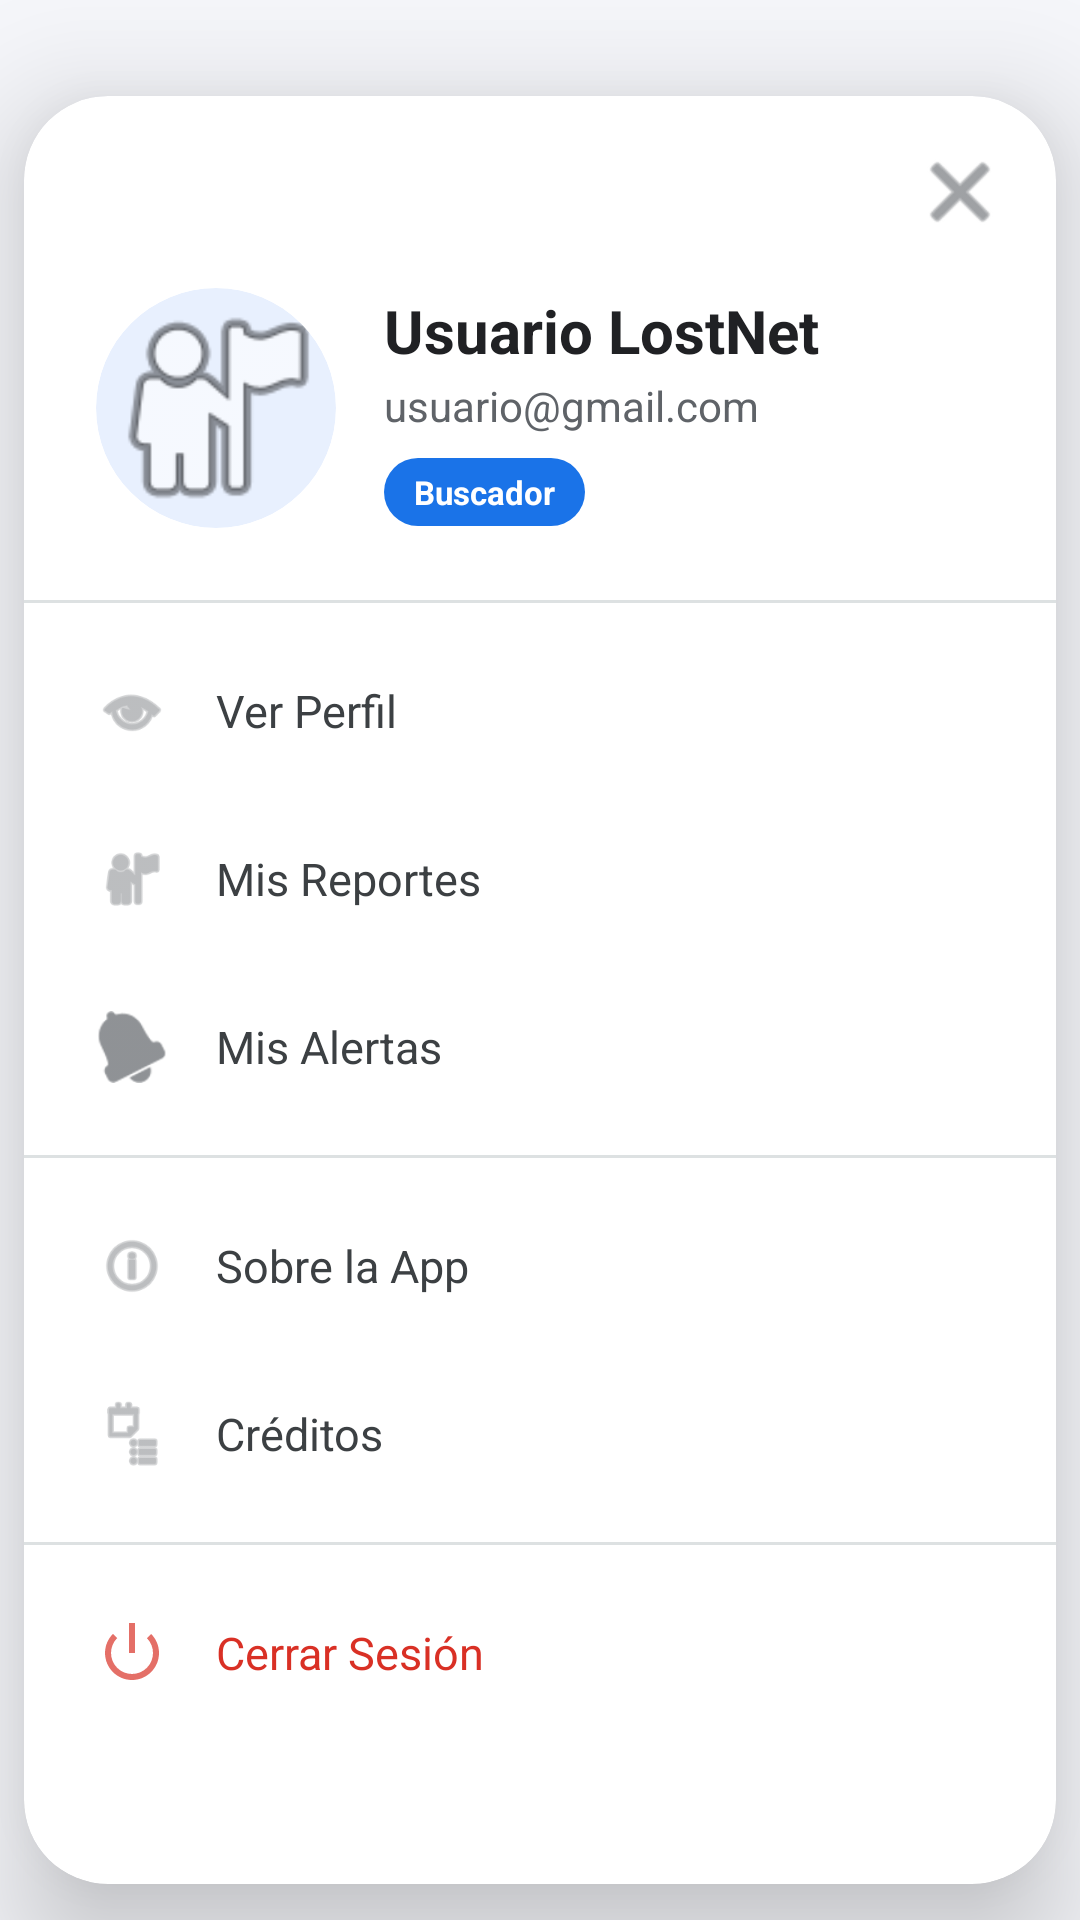

Layout XML and referenced resources for this Android screen:
<!-- AndroidManifest.xml: application theme Theme.LostNet -->
<!-- res/layout/layout_profile_panel.xml -->
<?xml version="1.0" encoding="utf-8"?>
<androidx.coordinatorlayout.widget.CoordinatorLayout xmlns:android="http://schemas.android.com/apk/res/android"
    xmlns:app="http://schemas.android.com/apk/res-auto"
    android:layout_width="match_parent"
    android:layout_height="match_parent"
    android:background="#00000066"
    android:clickable="true"
    android:focusable="true">

    <androidx.cardview.widget.CardView
        android:id="@+id/profilePanelContainer"
        android:layout_width="match_parent"
        android:layout_height="match_parent"
        android:layout_marginHorizontal="8dp"
        android:layout_marginTop="32dp"
        android:layout_marginBottom="12dp"
        app:cardCornerRadius="28dp"
        app:cardElevation="24dp"
        app:cardBackgroundColor="#FFFFFF"
        android:layout_gravity="top">

        <LinearLayout
            android:layout_width="match_parent"
            android:layout_height="match_parent"
            android:orientation="vertical">

            
            <RelativeLayout
                android:layout_width="match_parent"
                android:layout_height="wrap_content"
                android:padding="12dp">

                <ImageButton
                    android:id="@+id/btnCerrarPerfil"
                    android:layout_width="40dp"
                    android:layout_height="40dp"
                    android:layout_alignParentEnd="true"
                    android:src="@android:drawable/ic_menu_close_clear_cancel"
                    android:background="?android:attr/selectableItemBackgroundBorderless"
                    app:tint="#5F6368"
                    android:padding="8dp"/>
            </RelativeLayout>

            <androidx.core.widget.NestedScrollView
                android:layout_width="match_parent"
                android:layout_height="match_parent"
                android:scrollbars="none">

                <LinearLayout
                    android:layout_width="match_parent"
                    android:layout_height="wrap_content"
                    android:orientation="vertical"
                    android:paddingBottom="40dp">

                    
                    <LinearLayout
                        android:layout_width="match_parent"
                        android:layout_height="wrap_content"
                        android:orientation="horizontal"
                        android:paddingHorizontal="24dp"
                        android:gravity="center_vertical"
                        android:layout_marginBottom="24dp">

                        <FrameLayout
                            android:layout_width="wrap_content"
                            android:layout_height="wrap_content">

                            <androidx.cardview.widget.CardView
                                android:layout_width="80dp"
                                android:layout_height="80dp"
                                app:cardCornerRadius="40dp"
                                app:cardElevation="0dp"
                                app:cardBackgroundColor="#E8F0FE">
                                <ImageView
                                    android:id="@+id/imgPerfilAvatar"
                                    android:layout_width="match_parent"
                                    android:layout_height="match_parent"
                                    android:src="@android:drawable/ic_menu_myplaces"
                                    android:scaleType="centerCrop"/>
                            </androidx.cardview.widget.CardView>
                        </FrameLayout>

                        <LinearLayout
                            android:layout_width="0dp"
                            android:layout_height="wrap_content"
                            android:layout_weight="1"
                            android:orientation="vertical"
                            android:layout_marginStart="16dp">

                            <TextView
                                android:id="@+id/txtPerfilNombre"
                                android:layout_width="wrap_content"
                                android:layout_height="wrap_content"
                                android:text="Usuario LostNet"
                                android:textSize="20sp"
                                android:textStyle="bold"
                                android:textColor="#202124"/>

                            <TextView
                                android:id="@+id/txtPerfilEmail"
                                android:layout_width="wrap_content"
                                android:layout_height="wrap_content"
                                android:text="usuario@gmail.com"
                                android:textSize="14sp"
                                android:textColor="#5F6368"
                                android:layout_marginTop="2dp"/>

                            <TextView
                                android:id="@+id/txtPerfilBadge"
                                android:layout_width="wrap_content"
                                android:layout_height="wrap_content"
                                android:text="Buscador"
                                android:textSize="11sp"
                                android:textColor="#FFFFFF"
                                android:textStyle="bold"
                                android:background="@drawable/bg_badge_buscador"
                                android:paddingHorizontal="10dp"
                                android:paddingVertical="4dp"
                                android:layout_marginTop="8dp"/>
                        </LinearLayout>
                    </LinearLayout>

                    
                    <View
                        android:layout_width="match_parent"
                        android:layout_height="1dp"
                        android:background="#DDE1E2"
                        android:layout_marginBottom="8dp"/>

                    
                    <LinearLayout
                        android:id="@+id/menuVerPerfil"
                        style="@style/LostNet_ProfileMenuItem">
                        <ImageView
                            style="@style/LostNet_ProfileMenuIcon"
                            android:src="@android:drawable/ic_menu_view"/>
                        <TextView
                            style="@style/LostNet_ProfileMenuText"
                            android:text="Ver Perfil"/>
                    </LinearLayout>

                    <LinearLayout
                        android:id="@+id/menuMisReportes"
                        style="@style/LostNet_ProfileMenuItem">
                        <ImageView
                            style="@style/LostNet_ProfileMenuIcon"
                            android:src="@android:drawable/ic_menu_myplaces"/>
                        <TextView
                            style="@style/LostNet_ProfileMenuText"
                            android:text="Mis Reportes"/>
                    </LinearLayout>

                    <LinearLayout
                        android:id="@+id/menuMisAlertas"
                        style="@style/LostNet_ProfileMenuItem">
                        <ImageView
                            style="@style/LostNet_ProfileMenuIcon"
                            android:src="@android:drawable/ic_popup_reminder"/>
                        <TextView
                            style="@style/LostNet_ProfileMenuText"
                            android:text="Mis Alertas"/>
                    </LinearLayout>

                    <View
                        android:layout_width="match_parent"
                        android:layout_height="1dp"
                        android:background="#DDE1E2"
                        android:layout_marginVertical="8dp"/>

                    <LinearLayout
                        android:id="@+id/menuSobreApp"
                        style="@style/LostNet_ProfileMenuItem">
                        <ImageView
                            style="@style/LostNet_ProfileMenuIcon"
                            android:src="@android:drawable/ic_menu_info_details"/>
                        <TextView
                            style="@style/LostNet_ProfileMenuText"
                            android:text="Sobre la App"/>
                    </LinearLayout>

                    <LinearLayout
                        android:id="@+id/menuCreditos"
                        style="@style/LostNet_ProfileMenuItem">
                        <ImageView
                            style="@style/LostNet_ProfileMenuIcon"
                            android:src="@android:drawable/ic_menu_agenda"/>
                        <TextView
                            style="@style/LostNet_ProfileMenuText"
                            android:text="Créditos"/>
                    </LinearLayout>

                    <View
                        android:layout_width="match_parent"
                        android:layout_height="1dp"
                        android:background="#DDE1E2"
                        android:layout_marginVertical="8dp"/>

                    <LinearLayout
                        android:id="@+id/menuCerrarSesion"
                        style="@style/LostNet_ProfileMenuItem">
                        <ImageView
                            style="@style/LostNet_ProfileMenuIcon"
                            android:src="@android:drawable/ic_lock_power_off"
                            app:tint="#D93025"/>
                        <TextView
                            style="@style/LostNet_ProfileMenuText"
                            android:text="Cerrar Sesión"
                            android:textColor="#D93025"/>
                    </LinearLayout>

                </LinearLayout>
            </androidx.core.widget.NestedScrollView>

        </LinearLayout>
    </androidx.cardview.widget.CardView>

</androidx.coordinatorlayout.widget.CoordinatorLayout>
<!-- resources referenced by this layout -->
<resources>
  <!-- drawable bg_badge_buscador (drawable) -->
  <?xml version="1.0" encoding="utf-8"?>
  <shape xmlns:android="http://schemas.android.com/apk/res/android"
      android:shape="rectangle">
      <solid android:color="#1A73E8"/>
      <corners android:radius="12dp"/>
  </shape>
  <style name="LostNet_ProfileMenuIcon">
          <item name="android:layout_width">24dp</item>
          <item name="android:layout_height">24dp</item>
          <item name="android:alpha">0.7</item>
          <item name="android:tint">#5F6368</item>
      </style>
  <style name="LostNet_ProfileMenuItem">
          <item name="android:layout_width">match_parent</item>
          <item name="android:layout_height">56dp</item>
          <item name="android:orientation">horizontal</item>
          <item name="android:gravity">center_vertical</item>
          <item name="android:paddingHorizontal">24dp</item>
          <item name="android:background">?android:attr/selectableItemBackground</item>
          <item name="android:clickable">true</item>
          <item name="android:focusable">true</item>
      </style>
  <style name="LostNet_ProfileMenuText">
          <item name="android:layout_width">wrap_content</item>
          <item name="android:layout_height">wrap_content</item>
          <item name="android:textSize">15sp</item>
          <item name="android:textColor">#3C4043</item>
          <item name="android:layout_marginStart">16dp</item>
      </style>
  <style name="Theme.LostNet" parent="Base.Theme.LostNet" />
  <color name="primary">#6C63FF</color>
  <color name="primary_dark">#4A43CC</color>
  <color name="white">#FFFFFFFF</color>
  <color name="accent">#00B894</color>
  <color name="danger">#FF4757</color>
  <color name="surface_card">#FFFFFF</color>
  <color name="text_primary">#1A1A2E</color>
  <color name="surface_dark">#F5F6FA</color>
  <style name="LostNet_TextInputLayout" parent="Widget.MaterialComponents.TextInputLayout.OutlinedBox">
          <item name="boxStrokeColor">@color/border_subtle</item>
          <item name="hintTextColor">@color/text_secondary</item>
          <item name="android:textColorHint">@color/text_hint</item>
          <item name="boxBackgroundColor">@color/white</item>
          <item name="boxCornerRadiusBottomEnd">12dp</item>
          <item name="boxCornerRadiusBottomStart">12dp</item>
          <item name="boxCornerRadiusTopEnd">12dp</item>
          <item name="boxCornerRadiusTopStart">12dp</item>
      </style>
  <style name="LostNet_Chip" parent="Widget.MaterialComponents.Chip.Choice">
          <item name="chipBackgroundColor">@color/chip_background_state</item>
          <item name="chipStrokeColor">@color/border_subtle</item>
          <item name="chipStrokeWidth">1dp</item>
          <item name="android:textColor">@color/chip_text_state</item>
          <item name="chipIconTint">@color/chip_text_state</item>
          <item name="chipCornerRadius">20dp</item>
          <item name="checkedIconVisible">false</item>
          <item name="chipIconVisible">true</item>
      </style>
  <color name="border_subtle">#DDE1EC</color>
  <color name="text_secondary">#5A607A</color>
  <color name="text_hint">#9AA0B8</color>
</resources>
